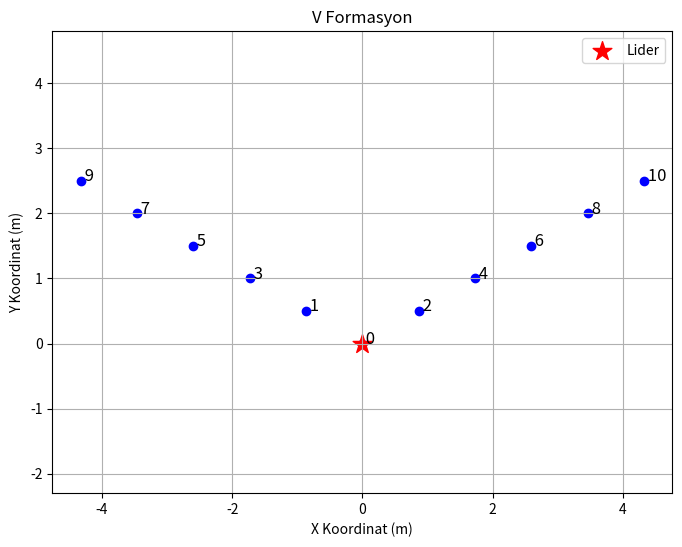

Write Python code to recreate this figure.
import math
import matplotlib.pyplot as plt

def generate_v_formation(Z, X, formation_angle_deg=30):
   
    
    
    k = int(Z / X)
    positions = []
    
    
    leader = (0, 0)
    positions.append(leader)
    
   
    angle_rad = math.radians(formation_angle_deg)
    
    
    for i in range(1, k + 1):
       
        x_left = -i * X * math.cos(angle_rad)
        y_left = i * X * math.sin(angle_rad)
        positions.append((x_left, y_left))
        
       
        x_right = i * X * math.cos(angle_rad)
        y_right = i * X * math.sin(angle_rad)
        positions.append((x_right, y_right))
    
    return positions

def plot_formation(positions):
    xs, ys = zip(*positions)
    plt.figure(figsize=(8, 6))
    
    
    plt.scatter(xs, ys, c='blue')
    
    
    plt.scatter(xs[0], ys[0], c='red', marker='*', s=200, label="Lider")
    
   
    for i, (x, y) in enumerate(positions):
        plt.text(x, y, f" {i}", fontsize=12)
    
    plt.title("V Formasyon")
    plt.xlabel("X Koordinat (m)")
    plt.ylabel("Y Koordinat (m)")
    plt.legend()
    plt.axis("equal")
    plt.grid(True)
    plt.show()

if __name__ == '__main__':
 
    Z = 5               
    X = 1.0             
    formation_angle_deg = 30  
    T = 10              

    positions = generate_v_formation(Z, X, formation_angle_deg)
    
 
    plot_formation(positions)